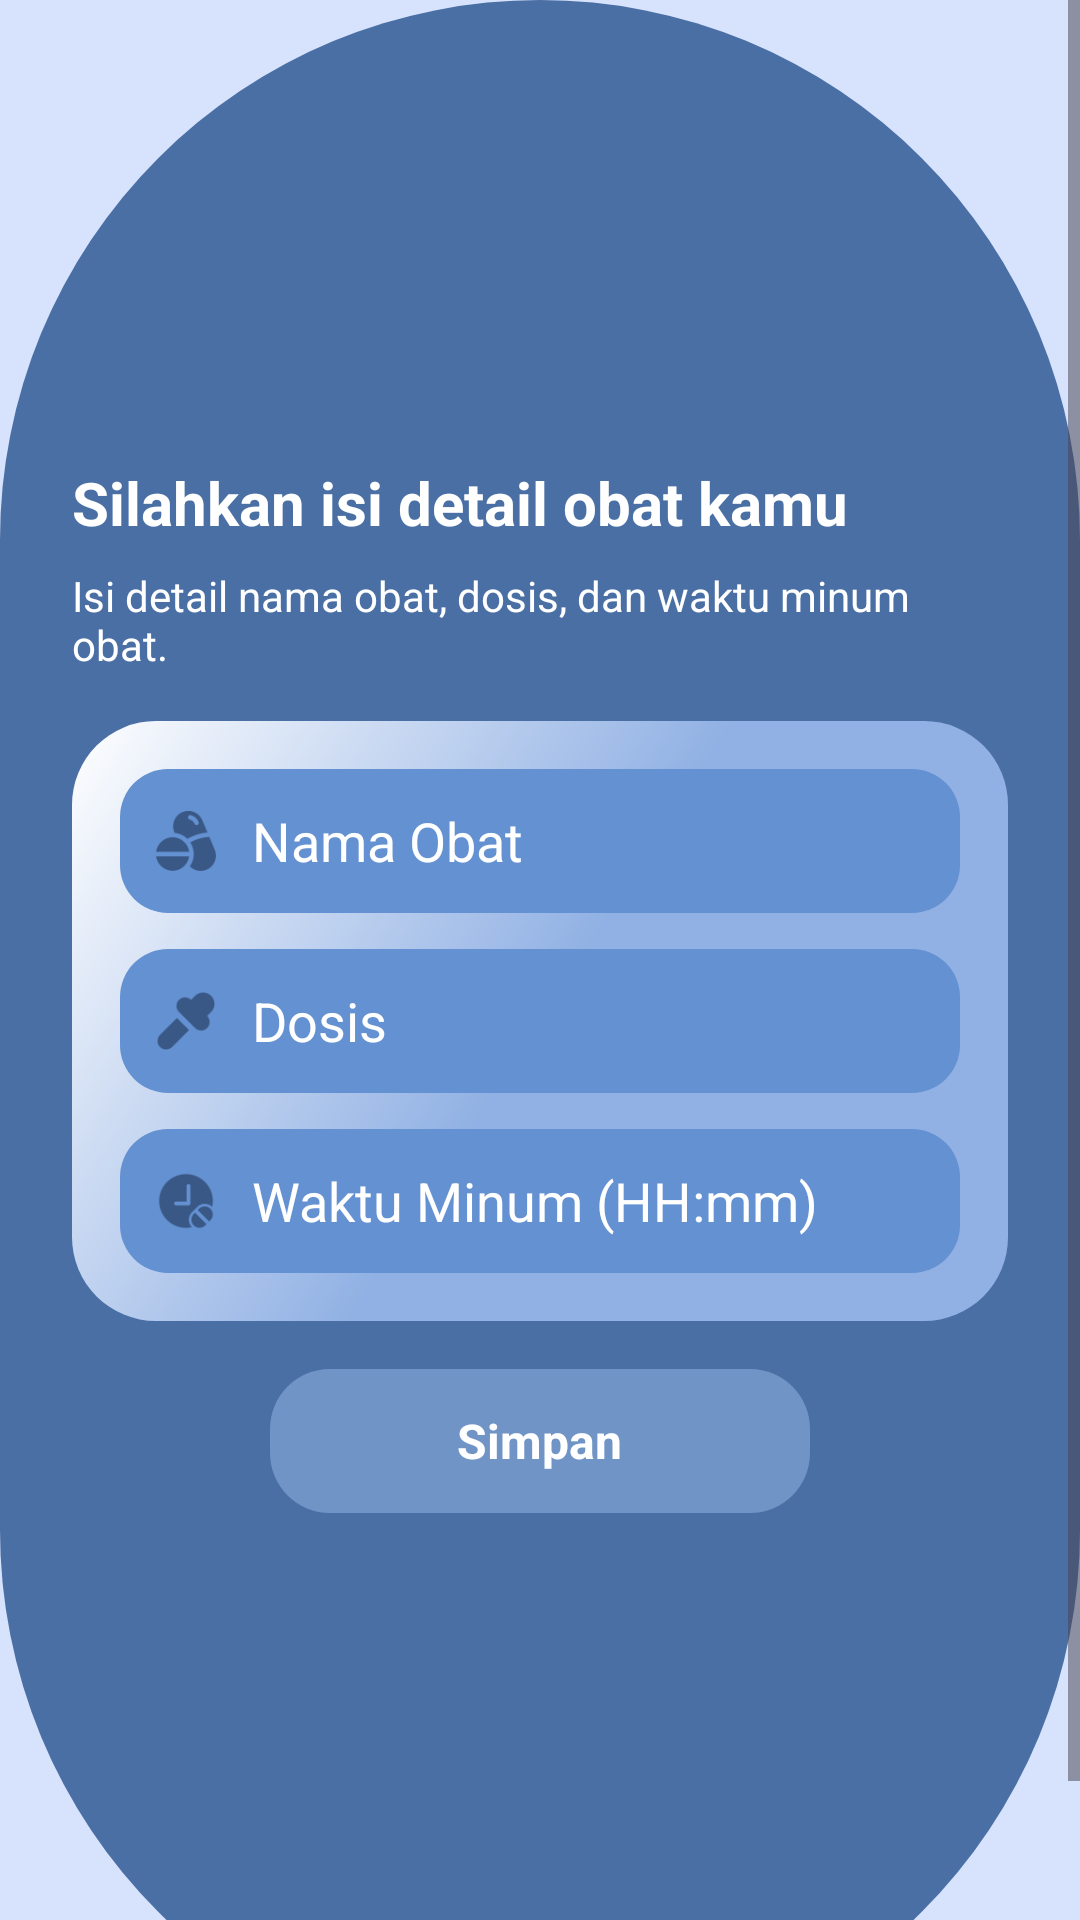

The Android layout XML behind this screen, and the referenced resources:
<!-- AndroidManifest.xml: application theme Theme.RespiraCare -->
<!-- res/layout/activity_obatku.xml -->
<?xml version="1.0" encoding="utf-8"?>
<ScrollView xmlns:android="http://schemas.android.com/apk/res/android"
    android:layout_width="match_parent"
    android:layout_height="match_parent"
    xmlns:app="http://schemas.android.com/apk/res-auto"
    android:background="@color/blue_light">

    
    <androidx.constraintlayout.widget.ConstraintLayout
        android:layout_width="match_parent"
        android:layout_height="wrap_content">

    
        <View
            android:id="@+id/bgCurve"
            android:layout_width="0dp"
            android:layout_height="690dp"
            android:background="@drawable/bg_login_curve"
            app:layout_constraintTop_toTopOf="parent"
            app:layout_constraintBottom_toBottomOf="parent"
            app:layout_constraintStart_toStartOf="parent"
            app:layout_constraintEnd_toEndOf="parent" />

        
        <LinearLayout
            android:id="@+id/containerCard"
            android:layout_width="0dp"
            android:layout_height="wrap_content"
            android:orientation="vertical"
            android:padding="24dp"
            android:layout_marginTop="130dp"
            app:layout_constraintTop_toTopOf="parent"
            app:layout_constraintStart_toStartOf="parent"
            app:layout_constraintEnd_toEndOf="parent">

            
            <TextView
                android:layout_width="wrap_content"
                android:layout_height="wrap_content"
                android:text="@string/title_detail_obat"
                android:textColor="@color/white"
                android:textSize="20sp"
                android:textStyle="bold"
                android:layout_marginBottom="8dp"/>

            <TextView
                android:layout_width="match_parent"
                android:layout_height="wrap_content"
                android:text="Isi detail nama obat, dosis, dan waktu minum obat."
                android:textColor="@color/white"
                android:textSize="14sp"
                android:layout_marginBottom="16dp"/>

            
            <LinearLayout
                android:layout_width="match_parent"
                android:layout_height="wrap_content"
                android:orientation="vertical"
                android:padding="16dp"
                android:background="@drawable/bg_input"
                android:layout_marginBottom="16dp">

                
                <LinearLayout
                    android:layout_width="match_parent"
                    android:layout_height="48dp"
                    android:orientation="horizontal"
                    android:gravity="center_vertical"
                    android:padding="12dp"
                    android:layout_marginBottom="12dp"
                    android:background="@drawable/bg_button_blue_primary">

                    <ImageView
                        android:layout_width="20dp"
                        android:layout_height="20dp"
                        android:src="@drawable/drugs"/>
                    <EditText
                        android:id="@+id/etNamaObat"
                        android:layout_width="0dp"
                        android:layout_height="48dp"
                        android:layout_weight="1"
                        android:hint="Nama Obat"
                        android:background="@null"
                        android:paddingStart="12dp"
                        android:textColor="@color/white"
                        android:textColorHint="@color/white"/>
                </LinearLayout>

                
                <LinearLayout
                    android:layout_width="match_parent"
                    android:layout_height="48dp"
                    android:orientation="horizontal"
                    android:gravity="center_vertical"
                    android:padding="12dp"
                    android:layout_marginBottom="12dp"
                    android:background="@drawable/bg_button_blue_primary">

                    <ImageView
                        android:layout_width="20dp"
                        android:layout_height="20dp"
                        android:src="@drawable/dropper"/>
                    <EditText
                        android:id="@+id/etDosis"
                        android:layout_width="0dp"
                        android:layout_height="48dp"
                        android:layout_weight="1"
                        android:hint="Dosis"
                        android:background="@null"
                        android:paddingStart="12dp"
                        android:textColor="@color/white"
                        android:textColorHint="@color/white"/>
                </LinearLayout>

                
                <LinearLayout
                    android:layout_width="match_parent"
                    android:layout_height="48dp"
                    android:orientation="horizontal"
                    android:gravity="center_vertical"
                    android:padding="12dp"
                    android:background="@drawable/bg_button_blue_primary">

                    <ImageView
                        android:layout_width="20dp"
                        android:layout_height="20dp"
                        android:src="@drawable/medicine"/>
                    <EditText
                        android:id="@+id/etWaktu"
                        android:layout_width="0dp"
                        android:layout_height="48dp"
                        android:layout_weight="1"
                        android:hint="Waktu Minum (HH:mm)"
                        android:background="@null"
                        android:paddingStart="12dp"
                        android:textColor="@color/white"
                        android:textColorHint="@color/white"/>
                </LinearLayout>
            </LinearLayout>

            
            <LinearLayout
                android:id="@+id/btnSimpanObat"
                android:layout_width="180dp"
                android:layout_height="48dp"
                android:layout_gravity="center_horizontal"
                android:orientation="horizontal"
                android:gravity="center"
                android:background="@drawable/bg_button_blue">

                <TextView
                    android:layout_width="wrap_content"
                    android:layout_height="wrap_content"
                    android:text="Simpan"
                    android:textColor="@color/white"
                    android:textSize="16sp"
                    android:textStyle="bold"/>
            </LinearLayout>

        </LinearLayout>
    </androidx.constraintlayout.widget.ConstraintLayout>
</ScrollView>
<!-- resources referenced by this layout -->
<resources>
  <color name="blue_light">#D7E3FC</color>
  <color name="white">#FFFFFF</color>
  <!-- drawable bg_button_blue (drawable) -->
  <?xml version="1.0" encoding="utf-8"?>
  <shape xmlns:android="http://schemas.android.com/apk/res/android">
      <solid android:color="@color/blue_button"/>
      <corners android:radius="20dp"/>
      <padding
          android:left="10dp"
          android:top="10dp"
          android:right="10dp"
          android:bottom="10dp"/>
  </shape>
  <!-- drawable bg_button_blue_primary (drawable) -->
  <?xml version="1.0" encoding="utf-8"?>
  <shape xmlns:android="http://schemas.android.com/apk/res/android"
      android:shape="rectangle">
  
      
      <solid android:color="@color/primary_medium"/>
  
      
      <corners android:radius="16dp"/>
  
      
      <padding
          android:left="12dp"
          android:top="8dp"
          android:right="12dp"
          android:bottom="8dp"/>
  </shape>
  <!-- drawable bg_input (drawable) -->
  <?xml version="1.0" encoding="utf-8"?>
  <shape xmlns:android="http://schemas.android.com/apk/res/android"
      android:shape="rectangle">
  
      <gradient
          android:startColor="@color/primary_light"
          android:centerColor="@color/primary_light"
          android:endColor="@color/white"
          android:angle="135"/>
  
      <corners android:radius="28dp"/>
  </shape>
  <!-- drawable bg_login_curve (drawable) -->
  <?xml version="1.0" encoding="utf-8"?>
  <shape xmlns:android="http://schemas.android.com/apk/res/android">
      <solid android:color="@color/blue_primary"/>
      <corners android:radius="200dp"/>
  </shape>
  <!-- drawable dropper: png bitmap (drawable, 1591 bytes) -->
  <!-- drawable drugs: png bitmap (drawable, 2441 bytes) -->
  <!-- drawable medicine: png bitmap (drawable, 2058 bytes) -->
  <string name="title_detail_obat">Silahkan isi detail obat kamu</string>
  <style name="Theme.RespiraCare" parent="Theme.Material3.DayNight.NoActionBar">
          <item name="colorPrimary">@color/blue_primary</item>
      </style>
  <color name="blue_button">#6F94C5</color>
  <color name="primary_medium">#6491D1</color>
  <color name="primary_light">#91B1E4</color>
  <color name="blue_primary">#4A6FA5</color>
</resources>
